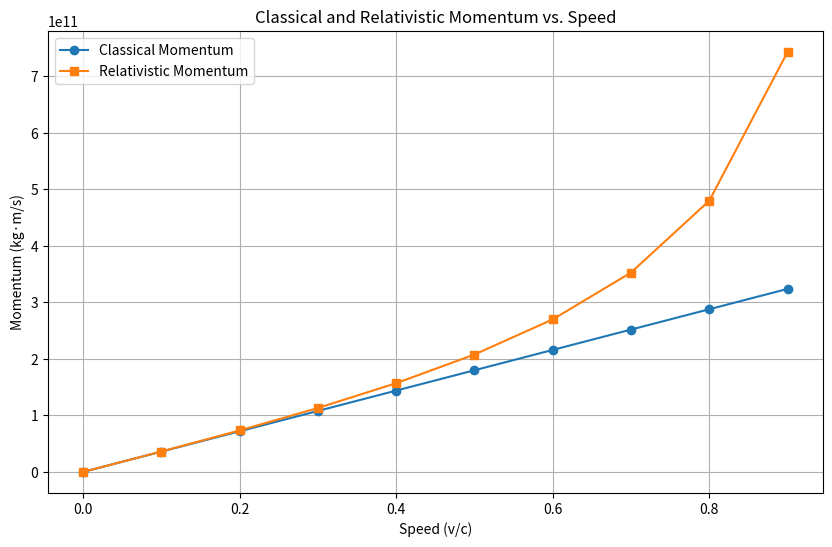

Generate this figure with matplotlib:
import numpy as np
import matplotlib.pyplot as plt
import math
m=1200
c=3e8

print("{:<10} {:<10} {:<15}".format("speed(v/c)", "momentum(p)", "relativemomentum(p_rel)"))

speed=[]
momentum=[]
relativistic_momentum=[]

for i in range(10):
    v=i*0.1*c
    p=m*v
    gamma = 1/(np.sqrt(1-v**2/c**2))
    p_rel=m*v*gamma
    print("{:<10.1f} {:<15.3e} {:<15.4e}".format(i * 0.1, p, p_rel))
    speed.append(i * 0.1)
    momentum.append(p)
    relativistic_momentum.append(p_rel)

plt.figure(figsize=(10, 6))
plt.plot(speed, momentum, label='Classical Momentum', marker='o')
plt.plot(speed, relativistic_momentum, label='Relativistic Momentum', marker='s')

# Add labels, title, and legend
plt.xlabel('Speed (v/c)')
plt.ylabel('Momentum (kg·m/s)')
plt.title('Classical and Relativistic Momentum vs. Speed')
plt.legend()
plt.grid(True)
plt.show()    


